8-way image classification set "dataset" from GitHub (JuuuuuJu/EECampEdu); label vocabulary: down gesture, left gesture, null no gesture, palm gesture, right gesture, rock gesture, stone gesture, thumb gesture.

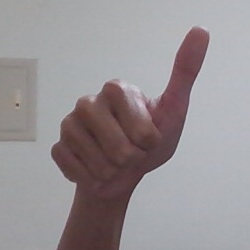
Label: null no gesture

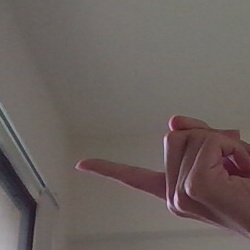
Label: left gesture

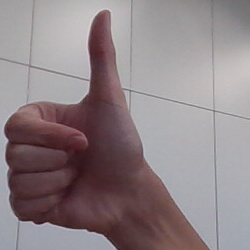
Label: thumb gesture

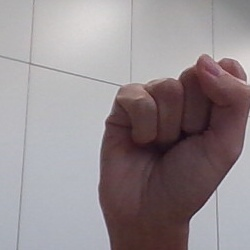
Label: stone gesture

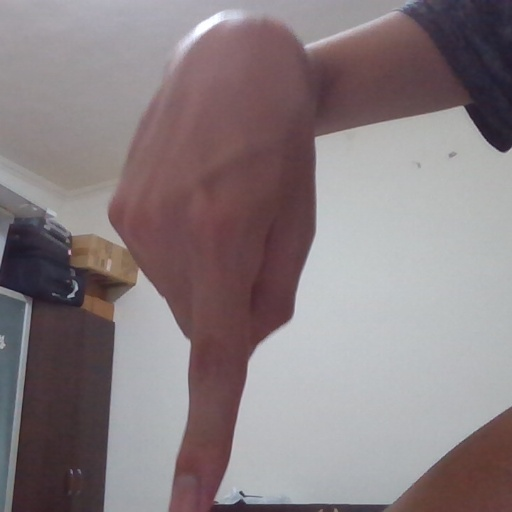
Label: down gesture

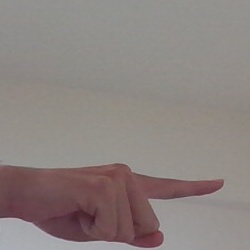
Label: right gesture
